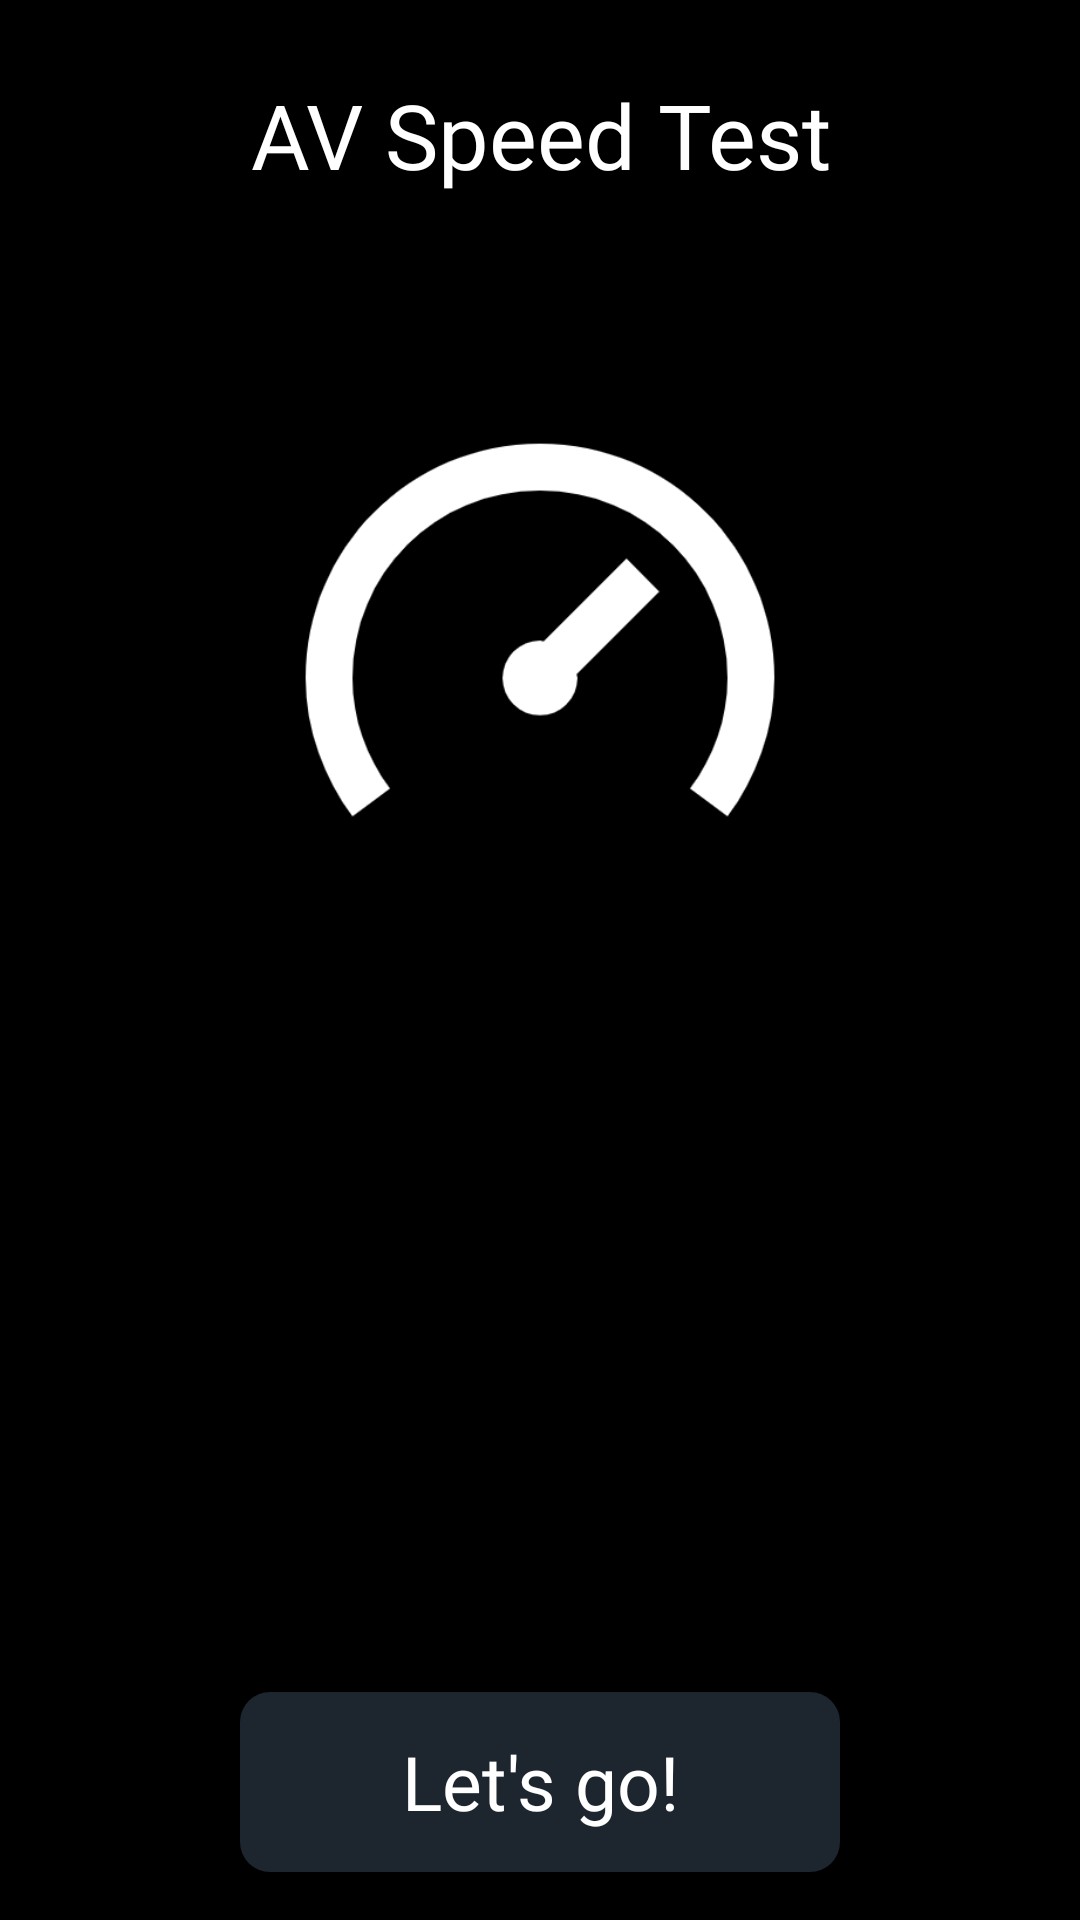

The Android layout XML behind this screen, and the referenced resources:
<!-- AndroidManifest.xml: activity theme AppTheme.Launcher -->
<!-- res/layout/activity_first.xml -->
<?xml version="1.0" encoding="utf-8"?>
<RelativeLayout xmlns:android="http://schemas.android.com/apk/res/android"
    xmlns:app="http://schemas.android.com/apk/res-auto"
    xmlns:tools="http://schemas.android.com/tools"
    android:layout_width="match_parent"
    android:layout_height="match_parent"
    android:background="@color/colorPrimary"
    tools:context=".FirstActivity">


    <TextView
        android:id="@+id/logoTxt"
        android:layout_width="match_parent"
        android:layout_height="50dp"
        android:layout_centerHorizontal="true"
        android:layout_marginTop="20dp"
        android:fontFamily="@font/racing_sans_one"
        android:gravity="center"
        android:text="@string/app_name"
        android:textAppearance="?android:attr/textAppearanceLarge"
        android:textColor="#FFFFFF"
        android:textSize="30sp"
        />
        <ImageView
            android:id="@+id/iconimg"
            android:layout_width="200dp"
            android:layout_height="200dp"
            android:layout_below="@+id/logoTxt"
            android:layout_centerHorizontal="true"
            android:layout_marginTop="40dp"
            android:src="@drawable/icon"/>

    <LinearLayout
        android:id="@+id/ad_container"
        android:layout_width="match_parent"
        android:layout_height="wrap_content"
        android:layout_marginTop="20dp"
        android:layout_below="@+id/iconimg"
        android:layout_above="@+id/letsGoButton"
        android:visibility="gone"
        android:padding="10dp"
        >

        
        <com.google.android.ads.nativetemplates.TemplateView
            android:id="@+id/my_template"
            app:gnt_template_type="@layout/gnt_small_template_view"
            android:layout_width="match_parent"
            android:layout_height="match_parent"
            />


    </LinearLayout>

    <Button
        android:id="@+id/letsGoButton"
        android:layout_width="wrap_content"
        android:layout_height="wrap_content"
        android:layout_alignParentBottom="true"
        android:layout_centerHorizontal="true"
        android:layout_marginBottom="16dp"
        android:background="@drawable/button_letsgo_background"
        android:text="Let's go!"
        android:textColor="#FFFFFF"
        android:textAppearance="?android:attr/textAppearanceMedium"
        android:fontFamily="@font/racing_sans_one"
        android:textSize="25sp"
        android:onClick="onLetsGoClick"
        />


</RelativeLayout>
<!-- resources referenced by this layout -->
<resources>
  <color name="colorPrimary">#000000</color>
  <!-- drawable button_letsgo_background (drawable) -->
  <?xml version="1.0" encoding="utf-8"?>
  <shape xmlns:android="http://schemas.android.com/apk/res/android">
  
      <solid android:color="@color/colorPrimary2"/>
      <corners android:radius="10dp"/>
      <size android:width="200dp" android:height="60dp"/>
  
  </shape>
  <!-- drawable icon: png bitmap (drawable, 19854 bytes) -->
  <string name="app_name">AV Speed Test</string>
  <style name="AppTheme.Launcher" parent="AppTheme.NoActionBar">
          <item name="android:windowBackground">@drawable/splash</item>
          <item name="colorPrimary">@color/colorPrimary</item>
          <item name="colorPrimaryDark">@color/colorPrimaryDark</item>
          <item name="colorAccent">@color/colorAccent</item>
      </style>
  <color name="colorPrimary2">#1d252e</color>
  <style name="AppTheme.NoActionBar">
          <item name="windowActionBar">false</item>
          <item name="windowNoTitle">true</item>
      </style>
  <color name="colorPrimaryDark">#000000</color>
  <color name="colorAccent">#000000</color>
</resources>
